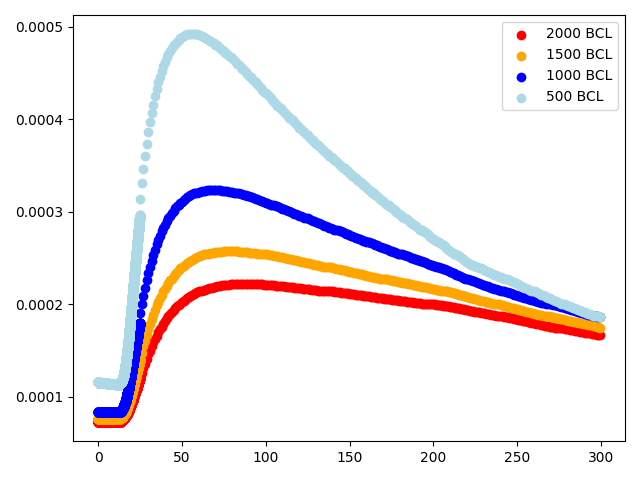

The file beside this chart, header and first rows:
Time, Cai_300msec, Cai_500msec, Cai_1000msec, Cai_1500msec, Cai_2000msec
0.01, 165.0, 116.0, 84.0, 76.0, 73.0
0.01, 165.0, 116.0, 84.0, 76.0, 73.0
0.02, 165.0, 116.0, 84.0, 76.0, 73.0
0.02, 165.0, 116.0, 84.0, 76.0, 73.0
0.03, 165.0, 116.0, 84.0, 76.0, 73.0
0.03, 165.0, 116.0, 84.0, 76.0, 73.0
0.04, 165.0, 116.0, 84.0, 76.0, 73.0
0.04, 165.0, 116.0, 84.0, 76.0, 73.0
0.05, 165.0, 116.0, 84.0, 76.0, 73.0
0.05, 165.0, 116.0, 84.0, 76.0, 73.0
0.06, 165.0, 116.0, 84.0, 76.0, 73.0
0.06, 165.0, 116.0, 84.0, 76.0, 73.0
0.07, 165.0, 116.0, 84.0, 76.0, 73.0
0.07, 165.0, 116.0, 84.0, 76.0, 73.0
0.08, 165.0, 116.0, 84.0, 76.0, 73.0
0.08, 165.0, 116.0, 84.0, 76.0, 73.0
0.09, 165.0, 116.0, 84.0, 76.0, 73.0
0.09, 165.0, 116.0, 84.0, 76.0, 73.0
0.1, 165.0, 116.0, 84.0, 76.0, 73.0
0.1, 165.0, 116.0, 84.0, 76.0, 73.0
0.11, 165.0, 116.0, 84.0, 76.0, 73.0
0.11, 165.0, 116.0, 84.0, 76.0, 73.0
0.12, 165.0, 116.0, 84.0, 76.0, 73.0
0.12, 165.0, 116.0, 84.0, 76.0, 73.0
0.13, 165.0, 116.0, 84.0, 76.0, 73.0
0.13, 165.0, 116.0, 84.0, 76.0, 73.0
0.14, 165.0, 116.0, 84.0, 76.0, 73.0
0.14, 165.0, 116.0, 84.0, 76.0, 73.0
0.15, 165.0, 116.0, 84.0, 76.0, 73.0
0.15, 165.0, 116.0, 84.0, 76.0, 73.0
0.16, 165.0, 116.0, 84.0, 76.0, 73.0
0.16, 165.0, 116.0, 84.0, 76.0, 73.0
0.17, 165.0, 116.0, 84.0, 76.0, 73.0
0.17, 165.0, 116.0, 84.0, 76.0, 73.0
0.18, 165.0, 116.0, 84.0, 76.0, 73.0
0.18, 165.0, 116.0, 84.0, 76.0, 73.0
0.19, 165.0, 116.0, 84.0, 76.0, 73.0
0.19, 165.0, 116.0, 84.0, 76.0, 73.0
0.2, 165.0, 116.0, 84.0, 76.0, 73.0
0.2, 165.0, 116.0, 84.0, 76.0, 73.0
0.21, 165.0, 116.0, 84.0, 76.0, 73.0
0.21, 165.0, 116.0, 84.0, 76.0, 73.0
0.22, 165.0, 116.0, 84.0, 76.0, 73.0
0.22, 165.0, 116.0, 84.0, 76.0, 73.0
0.23, 165.0, 116.0, 84.0, 76.0, 73.0
0.23, 165.0, 116.0, 84.0, 76.0, 73.0
0.24, 165.0, 116.0, 84.0, 76.0, 73.0
0.24, 165.0, 116.0, 84.0, 76.0, 73.0
0.25, 165.0, 116.0, 84.0, 76.0, 73.0
0.25, 165.0, 116.0, 84.0, 76.0, 73.0
0.26, 165.0, 116.0, 84.0, 76.0, 73.0
0.26, 165.0, 116.0, 84.0, 76.0, 73.0
0.27, 165.0, 116.0, 84.0, 76.0, 73.0
0.27, 165.0, 116.0, 84.0, 76.0, 73.0
0.28, 165.0, 116.0, 84.0, 76.0, 73.0
0.28, 165.0, 116.0, 84.0, 76.0, 73.0
0.29, 165.0, 116.0, 84.0, 76.0, 73.0
0.29, 165.0, 116.0, 84.0, 76.0, 73.0
0.3, 165.0, 116.0, 84.0, 76.0, 73.0
0.3, 165.0, 116.0, 84.0, 76.0, 73.0
... 5,226 more rows
